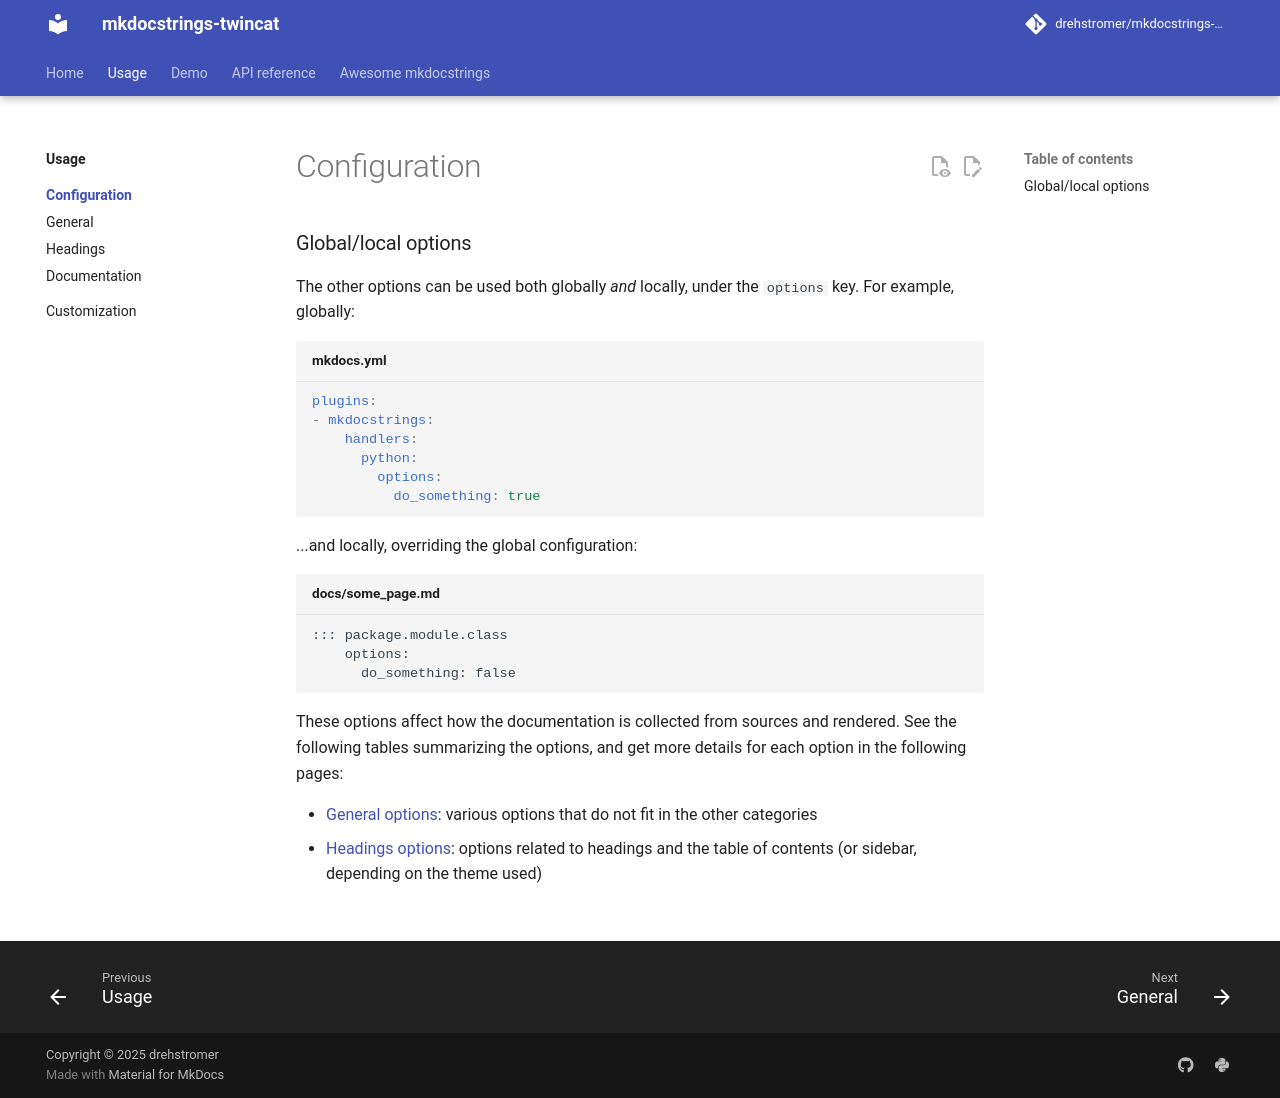

repository: drehstromer/mkdocstrings-twincat · page: usage/configuration/index.html · generator: mkdocs

# Configuration

[](){ #setting-options }
### Global/local options

The other options can be used both globally *and* locally, under the `options` key.
For example, globally:

```yaml title="mkdocs.yml"
plugins:
- mkdocstrings:
    handlers:
      python:
        options:
          do_something: true
```

...and locally, overriding the global configuration:

```md title="docs/some_page.md"
::: package.module.class
    options:
      do_something: false
```

These options affect how the documentation is collected from sources and rendered.
See the following tables summarizing the options, and get more details for each option
in the following pages:

- [General options](general.md): various options that do not fit in the other categories
- [Headings options](headings.md): options related to headings and the table of contents
    (or sidebar, depending on the theme used)
